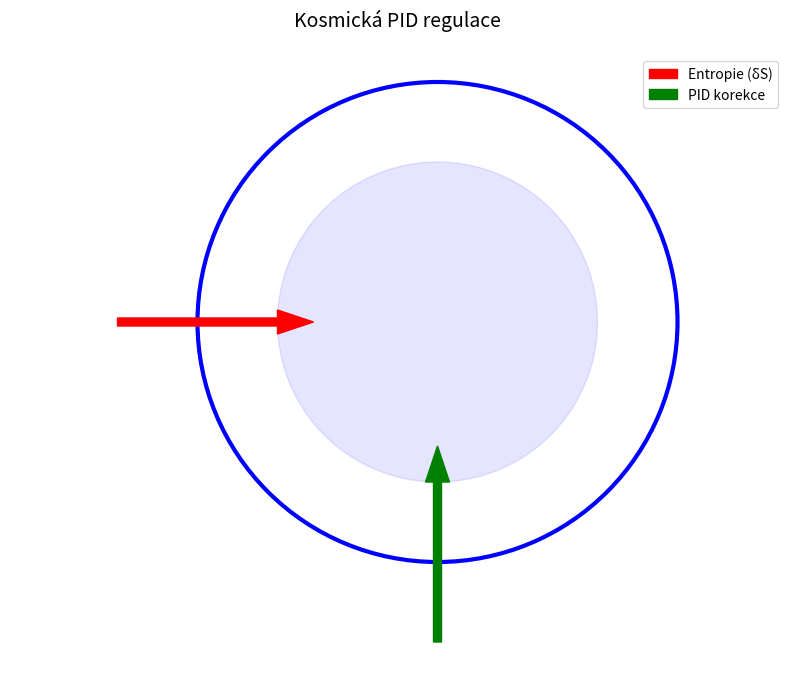

Write the Python code that produced this figure. (Note: this script raises an exception after producing the figure.)
import matplotlib.pyplot as plt
from matplotlib.patches import Circle, Arrow

fig, ax = plt.subplots(figsize=(10, 8), dpi=300)

# 5D prostor
bulk = Circle((0.5, 0.5), 0.3, fill=False, color='blue', linewidth=3)
ax.add_patch(bulk)

# Holografická plocha
screen = Circle((0.5, 0.5), 0.2, fill=True, color='blue', alpha=0.1)
ax.add_patch(screen)

# Šipky
ax.arrow(0.1, 0.5, 0.2, 0, width=0.01, color='red', label='Entropie (δS)')
ax.arrow(0.5, 0.1, 0, 0.2, width=0.01, color='green', label='PID korekce')

plt.title("Kosmická PID regulace", fontsize=14, pad=20)
plt.legend(loc='upper right')
plt.axis('equal')
plt.axis('off')

plt.savefig("../cosmic_pid_system.png", bbox_inches='tight', transparent=True)
print("Diagram vygenerován: ../cosmic_pid_system.png")
